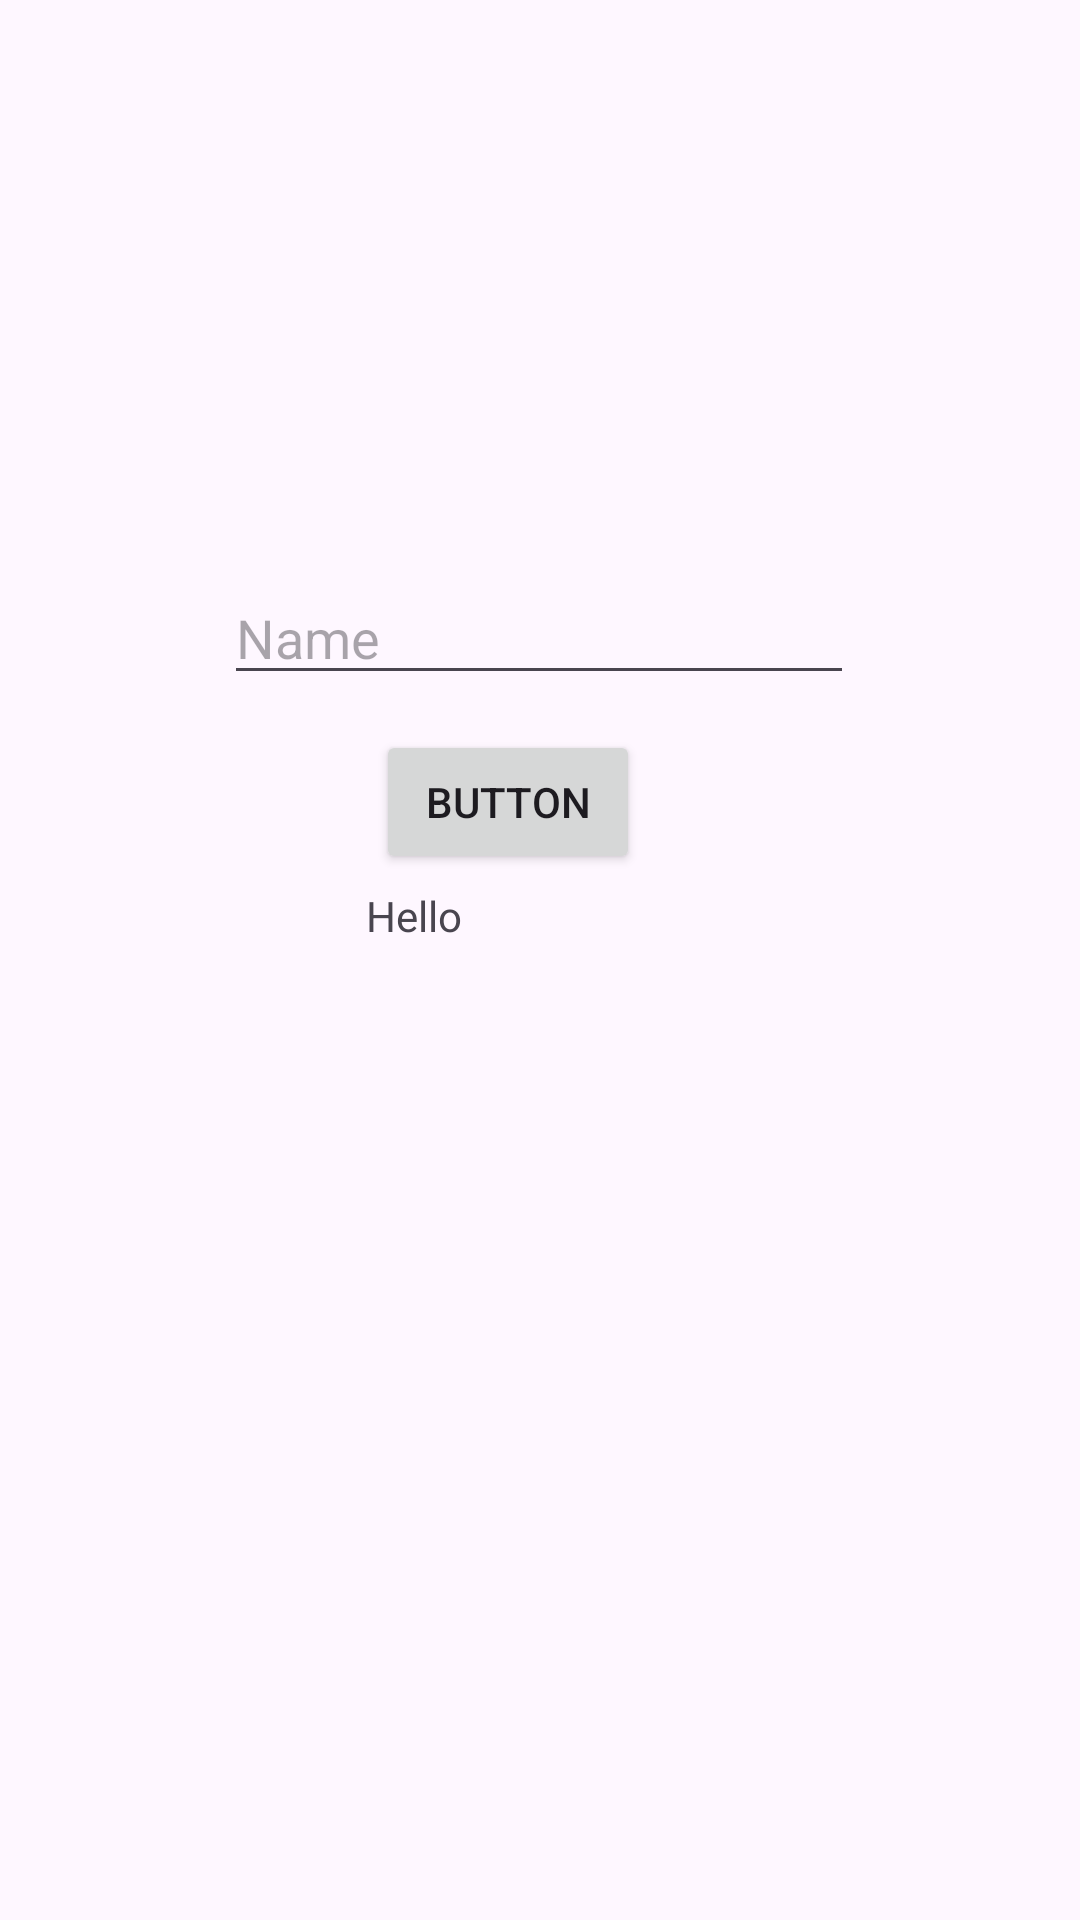

Write the Android layout XML for this screen, with the resource values it uses.
<!-- AndroidManifest.xml: application theme Theme.EatSmart -->
<!-- res/layout/activity_main.xml -->
<?xml version="1.0" encoding="utf-8"?>
<androidx.constraintlayout.widget.ConstraintLayout xmlns:android="http://schemas.android.com/apk/res/android"
    xmlns:app="http://schemas.android.com/apk/res-auto"
    xmlns:tools="http://schemas.android.com/tools"
    android:id="@+id/main"
    android:layout_width="match_parent"
    android:layout_height="match_parent"
    tools:context=".MainActivity">

    <TextView
        android:id="@+id/outputText"
        android:layout_width="116dp"
        android:layout_height="49dp"
        android:text="Hello"
        app:layout_constraintBottom_toBottomOf="parent"
        app:layout_constraintEnd_toEndOf="parent"
        app:layout_constraintStart_toStartOf="parent"
        app:layout_constraintTop_toTopOf="parent" />

    <EditText
        android:id="@+id/inputText"
        android:layout_width="wrap_content"
        android:layout_height="wrap_content"
        android:ems="10"
        android:inputType="text"
        android:hint="Name"
        app:layout_constraintBottom_toBottomOf="parent"
        app:layout_constraintEnd_toEndOf="parent"
        app:layout_constraintHorizontal_bias="0.497"
        app:layout_constraintStart_toStartOf="parent"
        app:layout_constraintTop_toTopOf="parent"
        app:layout_constraintVertical_bias="0.318" />

    <Button
        android:id="@+id/showButton"
        android:layout_width="wrap_content"
        android:layout_height="wrap_content"
        android:text="Button"
        app:layout_constraintBottom_toBottomOf="parent"
        app:layout_constraintEnd_toEndOf="parent"
        app:layout_constraintHorizontal_bias="0.461"
        app:layout_constraintStart_toStartOf="parent"
        app:layout_constraintTop_toTopOf="parent"
        app:layout_constraintVertical_bias="0.411" />

</androidx.constraintlayout.widget.ConstraintLayout>
<!-- resources referenced by this layout -->
<resources>
  <style name="Theme.EatSmart" parent="Base.Theme.EatSmart" />
  <style name="Base.Theme.EatSmart" parent="Theme.Material3.DayNight.NoActionBar">
          
          
      </style>
</resources>
